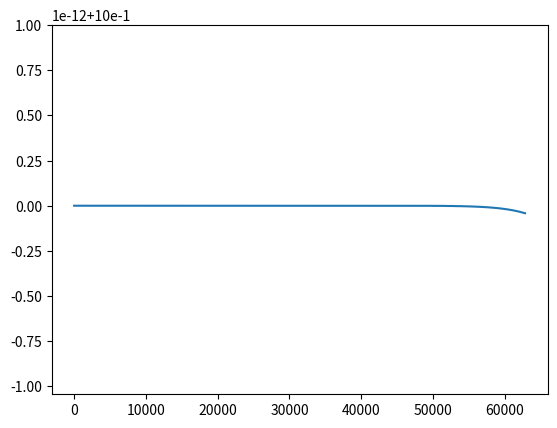

This chart was generated by the following Python code:
import numpy as np
import matplotlib.pyplot as plt
import math
import cmath as cm
w=np.arange(0,np.pi*2*10000,10)
dp=0.8
ds=0.2
wp=2*np.pi*4000
ws=2*np.pi*5000

#dp=np.float(input("Enter Pass Band Gain dp:"))
#ds=np.float(input("Enter Stop Band Gain ds:"))
#wp=np.float(input("Enter Pass Band cuttof freq :"))
#ws=np.float(input("Enter Stop Band cuttof freq:"))

def butter(dp,ds,wp,ws):
	a=(1/(dp**2))-1
	b=(1/(ds**2))-1
	N=int(np.ceil(0.5*np.log10(a/b)/np.log10(wp/ws)))
	wc=wp/(a**(1/2*N))

	return float(N),float(wc);

N,wc=butter(dp,ds,wp,ws)

print(N,wc)

BMag=np.abs(1/((1+(w/wc)**(2*N))**0.5))

plt.plot(w,BMag)
plt.show()